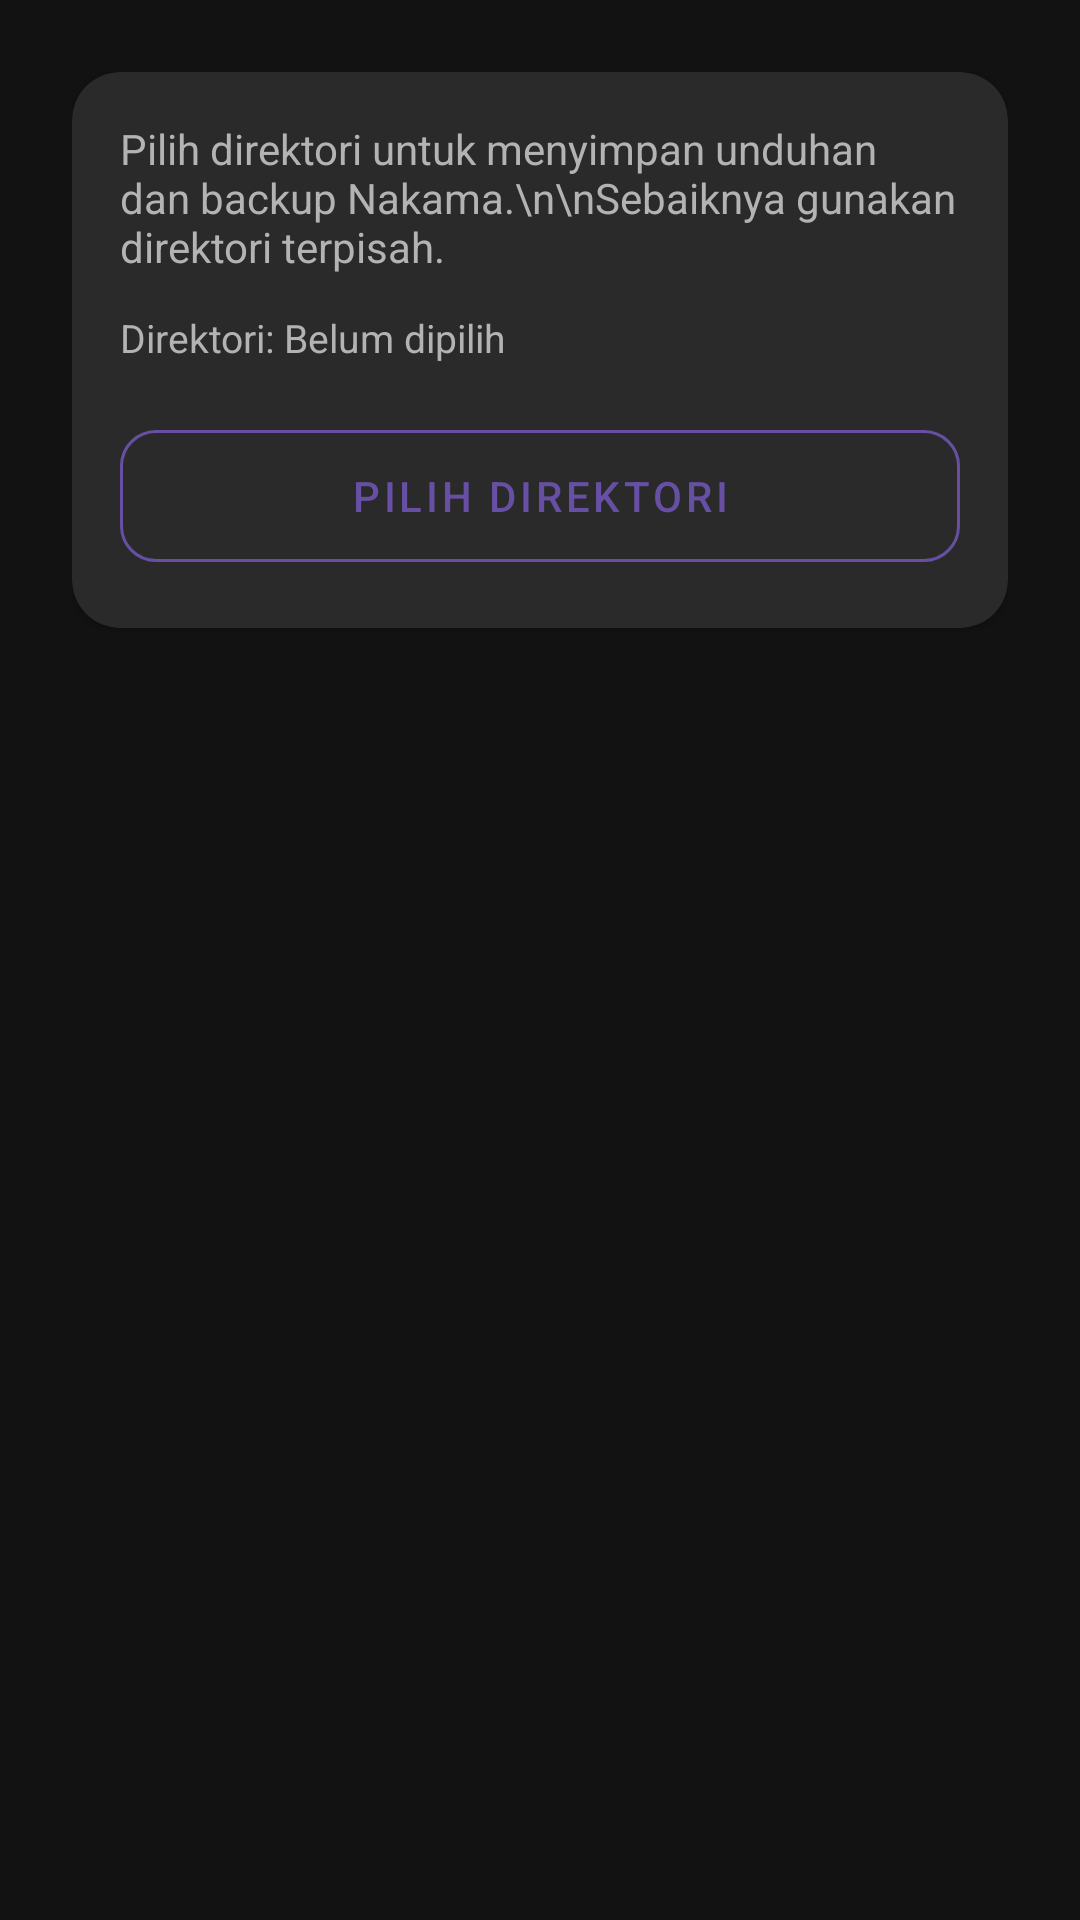

The Android layout XML behind this screen, and the referenced resources:
<!-- AndroidManifest.xml: application theme Theme.Nakama -->
<!-- res/layout/fragment_onboarding_step2.xml -->
<?xml version="1.0" encoding="utf-8"?>
<LinearLayout
    xmlns:android="http://schemas.android.com/apk/res/android"
    android:layout_width="match_parent"
    android:layout_height="match_parent"
    android:orientation="vertical"
    android:padding="24dp">

    <androidx.cardview.widget.CardView
        android:layout_width="match_parent"
        android:layout_height="wrap_content"
        app:cardBackgroundColor="@color/bg_dark_card"
        app:cardCornerRadius="16dp"
        xmlns:app="http://schemas.android.com/apk/res-auto">

        <LinearLayout
            android:layout_width="match_parent"
            android:layout_height="wrap_content"
            android:orientation="vertical"
            android:padding="16dp">

            <TextView
                android:layout_width="match_parent"
                android:layout_height="wrap_content"
                android:text="Pilih direktori untuk menyimpan unduhan dan backup Nakama.\n\nSebaiknya gunakan direktori terpisah."
                android:textColor="@color/text_secondary_dark"
                android:textSize="14sp"/>

            <TextView
                android:id="@+id/tvSelectedDir"
                android:layout_width="match_parent"
                android:layout_height="wrap_content"
                android:text="Direktori: Belum dipilih"
                android:textColor="@color/text_secondary_dark"
                android:textSize="13sp"
                android:layout_marginTop="12dp"/>

            <Button
                android:id="@+id/btnPickDir"
                style="@style/ButtonStyle.Nakama.Outline"
                android:layout_width="match_parent"
                android:layout_height="56dp"
                android:layout_marginTop="16dp"
                android:text="Pilih direktori"/>

        </LinearLayout>

    </androidx.cardview.widget.CardView>

</LinearLayout>
<!-- resources referenced by this layout -->
<resources>
  <color name="bg_dark_card">#2A2A2A</color>
  <color name="text_secondary_dark">#B3B3B3</color>
  <style name="ButtonStyle.Nakama.Outline" parent="Widget.MaterialComponents.Button.OutlinedButton">
          <item name="strokeColor">@color/nakama_primary</item>
          <item name="android:textColor">@color/nakama_primary</item>
          <item name="cornerRadius">12dp</item>
      </style>
  <style name="Theme.Nakama" parent="Theme.MaterialComponents.DayNight.NoActionBar">
          <item name="colorPrimary">@color/nakama_primary</item>
          <item name="colorPrimaryDark">@color/nakama_primary_dark</item>
          <item name="colorSecondary">@color/nakama_secondary</item>
          <item name="android:windowBackground">@color/bg_dark</item>
          <item name="android:statusBarColor">@color/transparent</item>
          <item name="android:navigationBarColor">@color/transparent</item>
          <item name="android:windowLightStatusBar">false</item>
          <item name="android:windowLightNavigationBar">false</item>
      </style>
  <color name="nakama_primary">#6750A4</color>
  <color name="nakama_primary_dark">#4F378B</color>
  <color name="nakama_secondary">#625B71</color>
  <color name="bg_dark">#121212</color>
  <color name="transparent">#00000000</color>
</resources>
